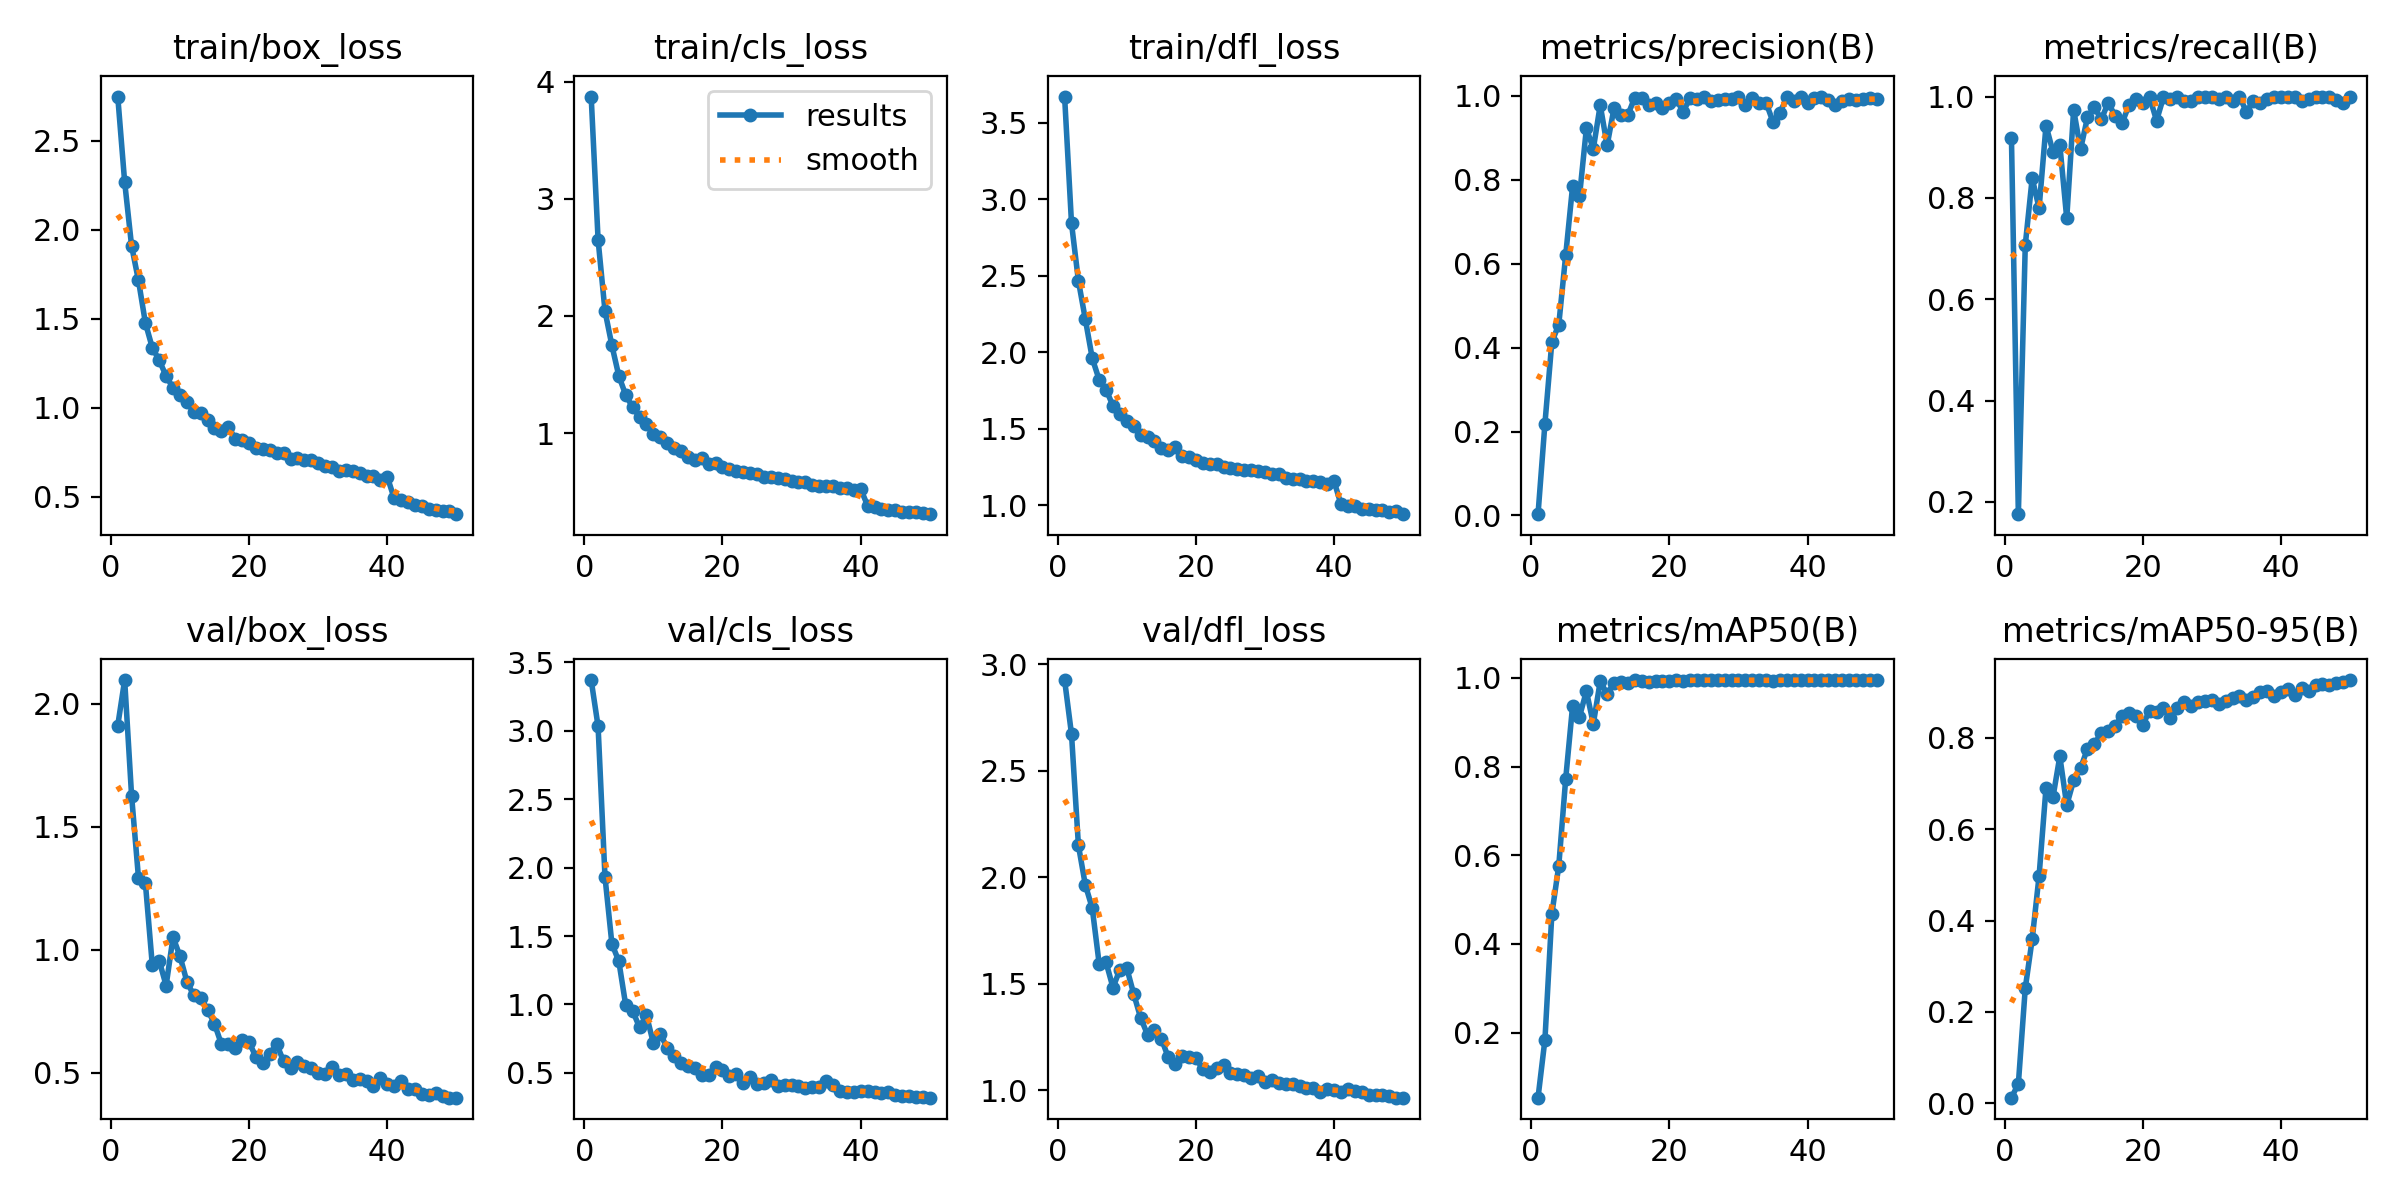

Values plotted in this chart, from the file beside it:
epoch, time, train/box_loss, train/cls_loss, train/dfl_loss, metrics/precision(B), metrics/recall(B), metrics/mAP50(B), metrics/mAP50-95(B), val/box_loss, val/cls_loss, val/dfl_loss, lr/pg0, lr/pg1, lr/pg2
1, 26.29, 2.748, 3.875, 3.673, 0.00303, 0.918, 0.05318, 0.01219, 1.912, 3.369, 2.925, 0.0005502, 0.0005502, 0.0005502
2, 52.05, 2.268, 2.652, 2.844, 0.2189, 0.1757, 0.1841, 0.04265, 2.097, 3.031, 2.671, 0.001084, 0.001084, 0.001084
3, 77.5, 1.909, 2.042, 2.468, 0.4133, 0.7069, 0.4674, 0.252, 1.627, 1.931, 2.149, 0.001596, 0.001596, 0.001596
4, 103, 1.714, 1.748, 2.217, 0.4544, 0.8388, 0.5757, 0.3592, 1.293, 1.443, 1.963, 0.001568, 0.001568, 0.001568
5, 128.5, 1.476, 1.488, 1.962, 0.6194, 0.7796, 0.7714, 0.4982, 1.271, 1.316, 1.855, 0.001535, 0.001535, 0.001535
6, 154, 1.336, 1.325, 1.821, 0.784, 0.9428, 0.9362, 0.6904, 0.9379, 0.9948, 1.593, 0.001502, 0.001502, 0.001502
7, 179.5, 1.267, 1.22, 1.757, 0.7602, 0.8915, 0.9122, 0.6697, 0.9558, 0.9533, 1.6, 0.001469, 0.001469, 0.001469
8, 204.9, 1.177, 1.138, 1.651, 0.9224, 0.9049, 0.97, 0.7598, 0.8548, 0.8331, 1.481, 0.001436, 0.001436, 0.001436
9, 230.4, 1.111, 1.073, 1.598, 0.8736, 0.7595, 0.8963, 0.6529, 1.051, 0.9227, 1.565, 0.001403, 0.001403, 0.001403
10, 255.8, 1.07, 0.9898, 1.553, 0.9777, 0.9738, 0.9923, 0.7071, 0.9747, 0.7173, 1.573, 0.00137, 0.00137, 0.00137
11, 281.2, 1.034, 0.9663, 1.518, 0.8818, 0.8959, 0.9631, 0.7337, 0.8712, 0.7866, 1.452, 0.001337, 0.001337, 0.001337
12, 306.8, 0.9745, 0.915, 1.459, 0.9707, 0.9587, 0.9891, 0.7766, 0.8145, 0.6816, 1.34, 0.001304, 0.001304, 0.001304
13, 332.4, 0.9674, 0.8756, 1.444, 0.9551, 0.9789, 0.9899, 0.7863, 0.8055, 0.6245, 1.26, 0.001271, 0.001271, 0.001271
14, 358.1, 0.9301, 0.8444, 1.423, 0.9544, 0.955, 0.9885, 0.8117, 0.7563, 0.5719, 1.281, 0.001238, 0.001238, 0.001238
15, 383.9, 0.883, 0.7991, 1.377, 0.9956, 0.9877, 0.995, 0.8155, 0.699, 0.5506, 1.241, 0.001205, 0.001205, 0.001205
16, 409.5, 0.8665, 0.7696, 1.359, 0.9938, 0.9622, 0.9924, 0.8271, 0.6164, 0.5353, 1.154, 0.001172, 0.001172, 0.001172
17, 435.1, 0.8906, 0.7832, 1.379, 0.9777, 0.9475, 0.991, 0.8478, 0.616, 0.4886, 1.123, 0.001139, 0.001139, 0.001139
18, 460.7, 0.8264, 0.736, 1.325, 0.9835, 0.9828, 0.9937, 0.8557, 0.599, 0.488, 1.159, 0.001106, 0.001106, 0.001106
19, 486.3, 0.8195, 0.7398, 1.317, 0.9703, 0.9945, 0.9938, 0.8475, 0.6348, 0.5442, 1.157, 0.001073, 0.001073, 0.001073
20, 511.7, 0.8017, 0.709, 1.3, 0.9837, 0.9863, 0.9935, 0.8291, 0.626, 0.5207, 1.15, 0.00104, 0.00104, 0.00104
21, 537.2, 0.7708, 0.6914, 1.275, 0.9913, 0.9982, 0.995, 0.8595, 0.5632, 0.4764, 1.099, 0.001007, 0.001007, 0.001007
22, 562.8, 0.7656, 0.6783, 1.271, 0.9625, 0.9524, 0.9929, 0.8577, 0.5382, 0.493, 1.084, 0.0009739, 0.0009739, 0.0009739
23, 588.3, 0.7602, 0.6707, 1.274, 0.994, 0.9989, 0.995, 0.8667, 0.577, 0.4274, 1.103, 0.0009409, 0.0009409, 0.0009409
24, 613.9, 0.747, 0.6544, 1.25, 0.9928, 0.9959, 0.9947, 0.8435, 0.617, 0.4731, 1.12, 0.0009078, 0.0009078, 0.0009078
25, 639.3, 0.7432, 0.65, 1.247, 0.9969, 1, 0.995, 0.8661, 0.5464, 0.4169, 1.08, 0.0008748, 0.0008748, 0.0008748
26, 664.9, 0.7117, 0.6284, 1.241, 0.9881, 0.9914, 0.9948, 0.8782, 0.5203, 0.4265, 1.076, 0.0008418, 0.0008418, 0.0008418
27, 690.4, 0.7143, 0.6214, 1.23, 0.9894, 0.9908, 0.9948, 0.8711, 0.5424, 0.4476, 1.069, 0.0008088, 0.0008088, 0.0008088
28, 716.1, 0.7055, 0.6148, 1.234, 0.9932, 1, 0.995, 0.8799, 0.5269, 0.4037, 1.058, 0.0007758, 0.0007758, 0.0007758
29, 741.6, 0.7039, 0.6078, 1.223, 0.9923, 1, 0.995, 0.8804, 0.5184, 0.4144, 1.066, 0.0007428, 0.0007428, 0.0007428
30, 767.3, 0.6914, 0.594, 1.215, 0.9981, 1, 0.995, 0.8827, 0.5007, 0.4093, 1.039, 0.0007098, 0.0007098, 0.0007098
31, 792.8, 0.6712, 0.5824, 1.203, 0.9784, 0.9959, 0.9948, 0.8743, 0.4959, 0.4025, 1.045, 0.0006768, 0.0006768, 0.0006768
32, 818.3, 0.6674, 0.5823, 1.205, 0.9956, 1, 0.995, 0.8817, 0.5244, 0.3877, 1.031, 0.0006438, 0.0006438, 0.0006438
33, 843.8, 0.6427, 0.5563, 1.182, 0.982, 0.9918, 0.9941, 0.8871, 0.49, 0.3991, 1.026, 0.0006108, 0.0006108, 0.0006108
34, 869.4, 0.6484, 0.5512, 1.173, 0.9837, 1, 0.995, 0.8931, 0.4951, 0.3984, 1.03, 0.0005778, 0.0005778, 0.0005778
35, 895, 0.6433, 0.5486, 1.173, 0.9377, 0.9696, 0.9919, 0.884, 0.4726, 0.44, 1.018, 0.0005448, 0.0005448, 0.0005448
36, 920.5, 0.633, 0.5469, 1.161, 0.9591, 0.9907, 0.9947, 0.8891, 0.4762, 0.4102, 1.012, 0.0005118, 0.0005118, 0.0005118
37, 946.1, 0.6156, 0.5263, 1.159, 0.9959, 0.9877, 0.9948, 0.9003, 0.4678, 0.3662, 1.01, 0.0004788, 0.0004788, 0.0004788
38, 971.8, 0.6163, 0.5338, 1.152, 0.9864, 0.9959, 0.995, 0.9019, 0.4455, 0.3618, 0.9916, 0.0004458, 0.0004458, 0.0004458
39, 997.6, 0.5949, 0.5112, 1.139, 0.9962, 1, 0.995, 0.8918, 0.4774, 0.3587, 1.006, 0.0004127, 0.0004127, 0.0004127
40, 1023, 0.6118, 0.522, 1.157, 0.9819, 1, 0.995, 0.8998, 0.4543, 0.3676, 1.002, 0.0003797, 0.0003797, 0.0003797
41, 1049, 0.4908, 0.3792, 1.007, 0.9949, 1, 0.995, 0.9075, 0.445, 0.3678, 0.9911, 0.0003467, 0.0003467, 0.0003467
42, 1075, 0.4801, 0.3696, 0.9951, 0.9958, 0.9981, 0.995, 0.8942, 0.4655, 0.3606, 1.005, 0.0003137, 0.0003137, 0.0003137
43, 1100, 0.4702, 0.3539, 0.9978, 0.989, 0.9918, 0.9948, 0.91, 0.4354, 0.3548, 0.996, 0.0002807, 0.0002807, 0.0002807
44, 1126, 0.4531, 0.3453, 0.9782, 0.9776, 0.9959, 0.995, 0.9028, 0.4332, 0.3623, 0.9915, 0.0002477, 0.0002477, 0.0002477
45, 1151, 0.4469, 0.3403, 0.9766, 0.9872, 1, 0.995, 0.9164, 0.4139, 0.3362, 0.9755, 0.0002147, 0.0002147, 0.0002147
46, 1177, 0.4309, 0.3284, 0.9678, 0.9927, 1, 0.995, 0.9184, 0.4094, 0.3323, 0.9761, 0.0001817, 0.0001817, 0.0001817
47, 1202, 0.4253, 0.3274, 0.9722, 0.9909, 1, 0.995, 0.9161, 0.4199, 0.3349, 0.9765, 0.0001487, 0.0001487, 0.0001487
48, 1228, 0.4181, 0.3208, 0.9579, 0.9919, 0.993, 0.9949, 0.9201, 0.4068, 0.3268, 0.9711, 0.0001157, 0.0001157, 0.0001157
49, 1253, 0.4179, 0.3132, 0.9633, 0.9957, 0.9877, 0.9948, 0.9222, 0.3991, 0.3234, 0.9645, 8.26832e-05, 8.26832e-05, 8.26832e-05
50, 1279, 0.4016, 0.3065, 0.9429, 0.9921, 1, 0.995, 0.9269, 0.3989, 0.3196, 0.9648, 4.96766e-05, 4.96766e-05, 4.96766e-05
